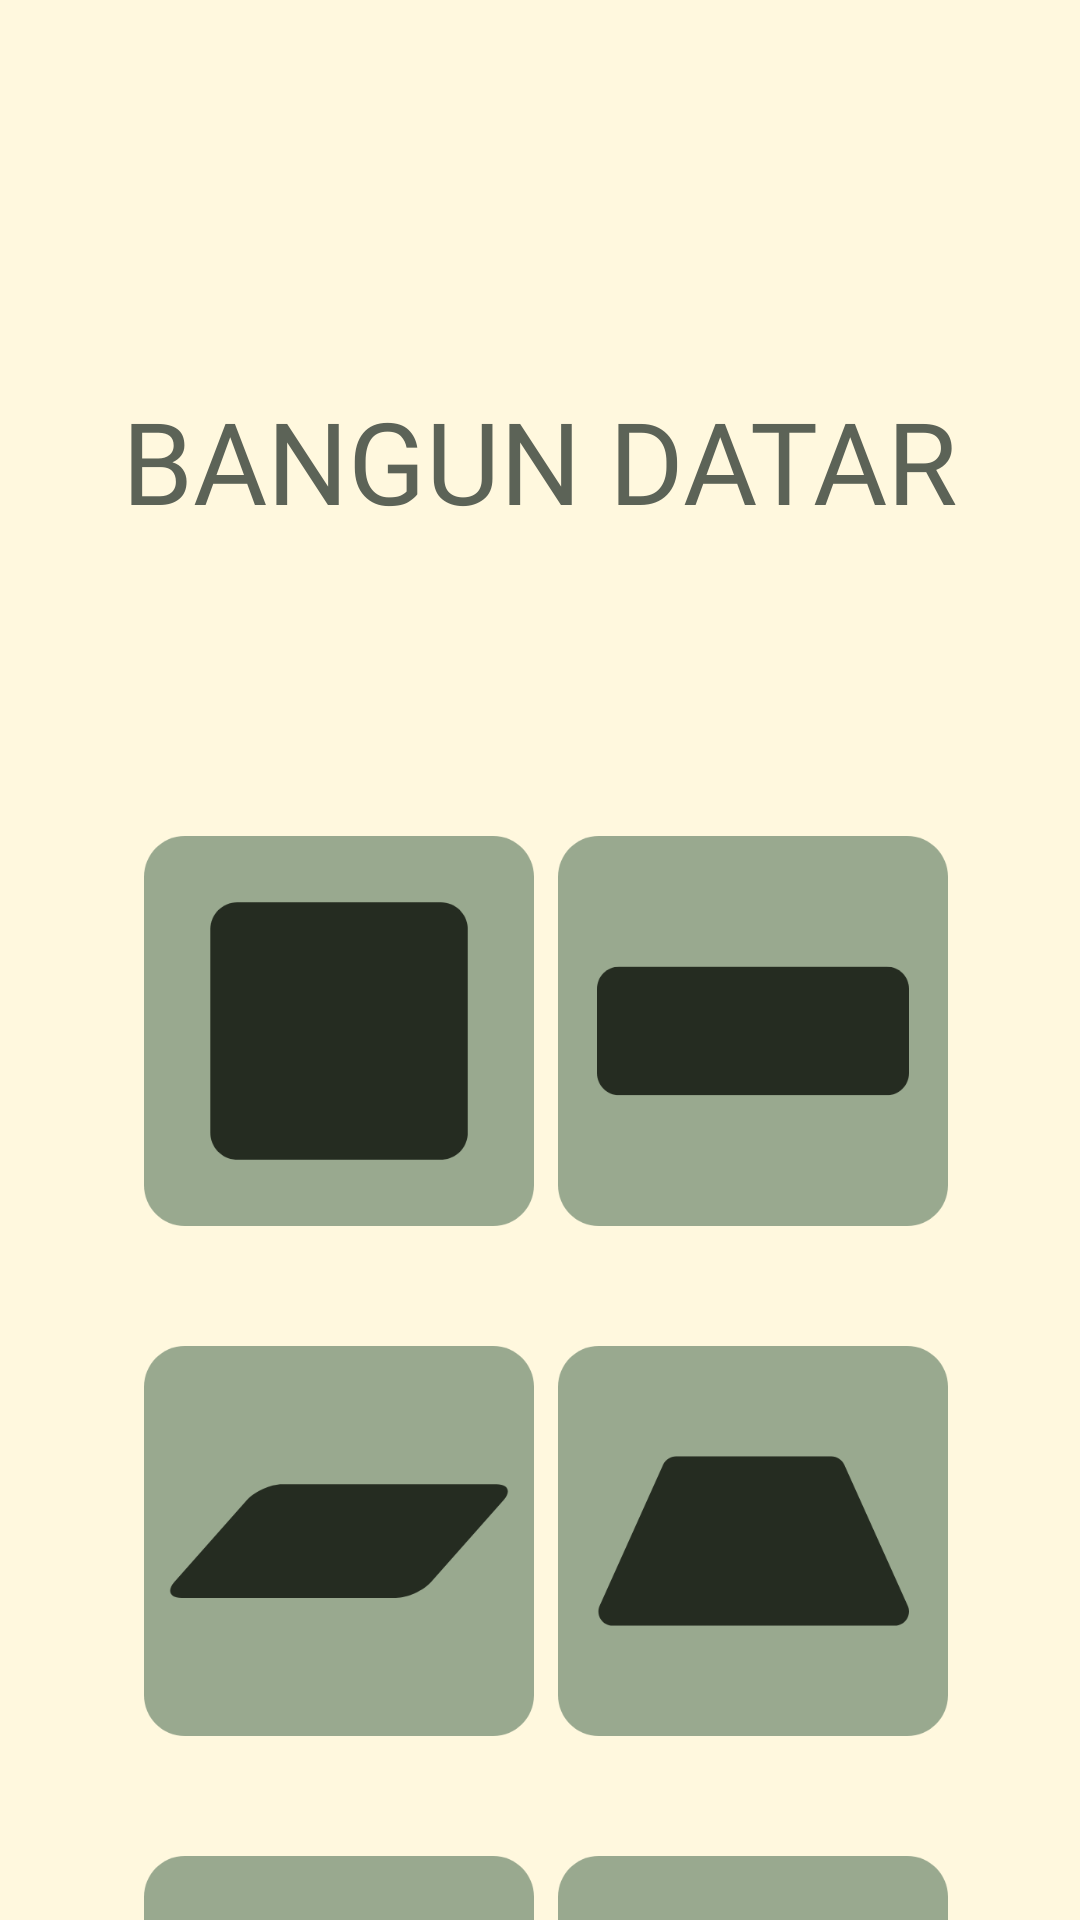

The Android layout XML behind this screen, and the referenced resources:
<!-- AndroidManifest.xml: application theme Theme.TugasPuasa -->
<!-- res/layout/fragment_bangun_datar.xml -->
<androidx.constraintlayout.widget.ConstraintLayout xmlns:android="http://schemas.android.com/apk/res/android"
    xmlns:app="http://schemas.android.com/apk/res-auto"
    xmlns:tools="http://schemas.android.com/tools"
    android:layout_width="match_parent"
    android:layout_height="match_parent"
    android:background="#FFF8DE"
    tools:context=".fragment.BangunDatarFragment">

    <ImageView
        android:id="@+id/trapesium"
        android:layout_width="130dp"
        android:layout_height="130dp"
        android:layout_marginTop="40dp"
        android:layout_marginEnd="44dp"
        android:background="@drawable/trapesium"
        app:layout_constraintEnd_toEndOf="parent"
        app:layout_constraintTop_toBottomOf="@+id/persegi_panjang" />

    <ImageView
        android:id="@+id/lingkaran"
        android:layout_width="130dp"
        android:layout_height="130dp"
        android:layout_marginTop="40dp"
        android:layout_marginEnd="44dp"
        android:background="@drawable/lingkaran"
        app:layout_constraintEnd_toEndOf="parent"
        app:layout_constraintTop_toBottomOf="@+id/trapesium" />


    <ImageView
        android:id="@+id/persegi"
        android:layout_width="130dp"
        android:layout_height="130dp"
        android:layout_marginStart="48dp"
        android:layout_marginTop="100dp"
        android:background="@drawable/segiempat"
        app:layout_constraintStart_toStartOf="parent"
        app:layout_constraintTop_toBottomOf="@+id/textView" />

    <ImageView
        android:id="@+id/persegi_panjang"
        android:layout_width="130dp"
        android:layout_height="130dp"
        android:layout_marginTop="100dp"
        android:layout_marginEnd="44dp"
        android:background="@drawable/panjang"
        app:layout_constraintEnd_toEndOf="parent"
        app:layout_constraintTop_toBottomOf="@+id/textView" />

    <ImageView
        android:id="@+id/segitiga"
        android:layout_width="130dp"
        android:layout_height="130dp"
        android:layout_marginStart="48dp"
        android:layout_marginTop="40dp"
        android:background="@drawable/segitiga"
        app:layout_constraintStart_toStartOf="parent"
        app:layout_constraintTop_toBottomOf="@+id/jajargenjang" />

    <ImageView
        android:id="@+id/jajargenjang"
        android:layout_width="130dp"
        android:layout_height="130dp"
        android:layout_marginStart="48dp"
        android:layout_marginTop="40dp"
        android:background="@drawable/jajargenjang"
        app:layout_constraintStart_toStartOf="parent"
        app:layout_constraintTop_toBottomOf="@+id/persegi" />

    <TextView
        android:id="@+id/textView"
        android:layout_width="wrap_content"
        android:layout_height="wrap_content"
        android:layout_marginTop="128dp"
        android:fontFamily="@font/blm"
        android:text="BANGUN DATAR"
        android:textColor="#5C6357"
        android:textSize="38dp"

        app:layout_constraintEnd_toEndOf="parent"
        app:layout_constraintStart_toStartOf="parent"
        app:layout_constraintTop_toTopOf="parent" />


</androidx.constraintlayout.widget.ConstraintLayout>
<!-- resources referenced by this layout -->
<resources>
  <!-- drawable jajargenjang: png bitmap (drawable, 9164 bytes) -->
  <!-- drawable lingkaran: png bitmap (drawable, 12058 bytes) -->
  <!-- drawable panjang: png bitmap (drawable, 6836 bytes) -->
  <!-- drawable segiempat: png bitmap (drawable, 7087 bytes) -->
  <!-- drawable segitiga: png bitmap (drawable, 10290 bytes) -->
  <!-- drawable trapesium: png bitmap (drawable, 8641 bytes) -->
  <style name="Theme.TugasPuasa" parent="Base.Theme.TugasPuasa" />
  <style name="Base.Theme.TugasPuasa" parent="Theme.AppCompat.Light.NoActionBar">
          
          
      </style>
</resources>
